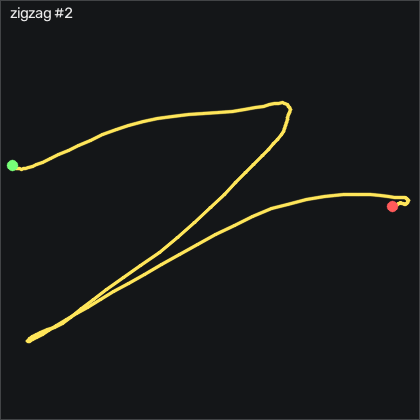

Source data for this figure (header and first rows):
t_s, ax, ay, az, gx, gy, gz, seq
0.00000, -0.954, 0.01000, 0.172, 5.197, 1.704, 0.7816, 24931
0.01000, -0.959, 0.03200, 0.165, 6.081, 2.07, 2.063, 24932
0.02000, -0.96, 0.03100, 0.159, 5.929, 2.406, 3.465, 24933
0.03000, -0.949, 0.00300, 0.147, 5.502, 2.619, 4.746, 24934
0.04000, -0.953, 0.03200, 0.109, 6.203, 3.534, 8.313, 24935
0.05000, -0.929, -0.02300, 0.09300, 3.277, 4.265, 13.13, 24936
0.06000, -0.918, -0.08900, 0.08900, 0.9596, 5.058, 16.67, 24937
0.07000, -0.94, -0.172, 0.05500, 2.392, 6.735, 17.95, 24938
0.08000, -0.995, -0.235, 0.02800, 5.319, 9.692, 20.66, 24939
0.09000, -1.031, -0.286, -0.00100, 8.063, 10.3, 21.24, 24940
0.101, -1.079, -0.35, -0.05100, 13.7, 9.174, 18.46, 24941
0.11, -1.072, -0.394, -0.04400, 20.38, 3.656, 14.01, 24942
0.12, -1.035, -0.423, -0.06500, 26.17, 0.9417, 13.71, 24943
0.13, -1.115, -0.483, -0.151, 28.31, 5.607, 15.2, 24944
0.141, -1.26, -0.603, -0.182, 33.46, 5.881, 9.807, 24945
0.15, -1.391, -0.773, -0.203, 41.36, -2.137, 2.398, 24946
0.16, -1.486, -0.999, -0.24, 46.81, -7.747, 1.819, 24947
0.17, -1.505, -1.206, -0.272, 55.11, -13.94, 7.886, 24948
0.18, -1.464, -1.314, -0.32, 69.74, -24.12, 26.54, 24949
0.19, -1.426, -1.333, -0.363, 89.43, -34.61, 46.61, 24950
0.2, -1.373, -1.303, -0.38, 114.7, -48.08, 46.12, 24951
0.21, -1.26, -1.184, -0.375, 142.4, -65.13, 44.11, 24952
0.22, -1.175, -1.058, -0.405, 163.8, -75.61, 47.4, 24953
0.23, -1.043, -0.982, -0.436, 182.6, -85.09, 31.09, 24954
0.24, -0.858, -0.903, -0.453, 201.8, -96.59, 18.13, 24955
0.25, -0.692, -0.807, -0.447, 218, -100.9, 29.87, 24956
0.26, -0.454, -0.771, -0.427, 228.7, -99.12, 33.16, 24957
0.271, -0.235, -0.677, -0.341, 243.1, -94.09, 43.68, 24958
0.28, -0.174, -0.446, -0.218, 262.8, -85.86, 91.39, 24959
0.29, -0.165, -0.154, -0.201, 276.9, -71.13, 135, 24960
0.3, -0.09900, 0.154, -0.277, 282.8, -54.64, 149.2, 24961
0.31, -0.03100, 0.442, -0.411, 286, -43.84, 161.5, 24962
0.32, -0.03700, 0.747, -0.56, 289.7, -36.13, 170.4, 24963
0.33, -0.219, 1.266, -0.607, 294.7, -27.56, 166.8, 24964
0.34, -0.292, 1.664, -0.682, 282.9, -19.7, 124, 24965
0.35, -0.385, 2.171, -0.683, 265.5, -18.05, 103, 24966
0.36, -0.329, 2.445, -0.548, 237, -29.85, 62.7, 24967
0.37, -0.292, 2.565, -0.382, 201.3, -35.13, 22.58, 24968
0.38, -0.23, 2.306, -0.168, 156.8, -35.06, -16.05, 24969
0.39, -0.185, 2.09, -0.224, 120.5, -25.55, -36.66, 24970
0.401, -0.21, 1.815, -0.118, 92.73, -16.74, -53.7, 24971
0.41, -0.288, 1.542, -0.06200, 77.57, -13.88, -68.03, 24972
0.42, -0.302, 1.36, 0.00300, 66.63, -9.027, -64.37, 24973
0.43, -0.385, 1.344, 0.01000, 51.69, 12.62, -40.35, 24974
0.441, -0.442, 1.361, 0.04900, 41.14, 24.26, -28.36, 24975
0.45, -0.456, 1.336, 0.07500, 30.78, 29.02, -28.3, 24976
0.46, -0.488, 1.274, 0.103, 19.92, 34.66, -31.08, 24977
0.47, -0.515, 1.166, 0.111, 6.417, 41.25, -32.85, 24978
0.48, -0.541, 1.023, 0.102, -6.022, 45.97, -33.21, 24979
0.49, -0.561, 0.847, 0.113, -14.89, 48.11, -35.13, 24980
0.5, -0.569, 0.714, 0.115, -17.88, 48.75, -34.68, 24981
0.51, -0.539, 0.637, 0.08200, -15.81, 45.79, -35.07, 24982
0.52, -0.511, 0.715, -0.00100, -11.48, 47.86, -27.3, 24983
0.53, -0.399, 0.884, -0.06000, -12.18, 51.31, -17.08, 24984
0.54, -0.29, 1.117, -0.151, -18.16, 57.74, -7.815, 24985
0.55, -0.145, 1.313, -0.217, -26.69, 59.94, -10.22, 24986
0.56, 0.05700, 1.439, -0.264, -42.03, 65.48, -16.63, 24987
0.571, 0.231, 1.484, -0.345, -62.58, 76.49, -20.65, 24988
0.58, 0.276, 1.459, -0.427, -81.57, 91.09, -30.68, 24989
0.59, 0.317, 1.414, -0.516, -103.3, 108.4, -40.8, 24990
... 90 more rows
